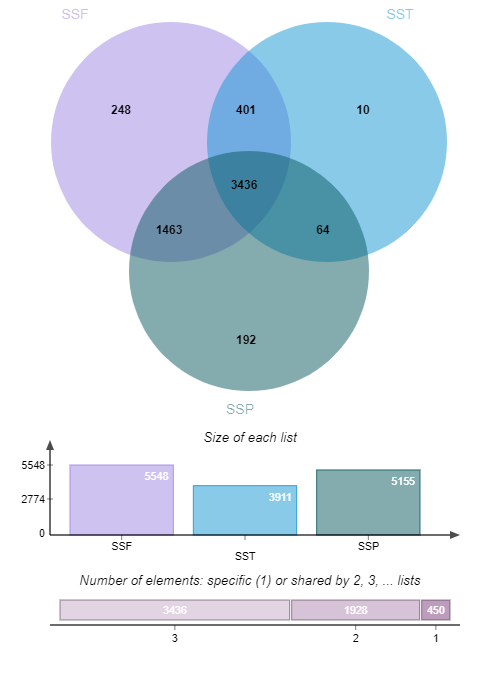

The table this chart was drawn from, first rows:
SSF, SST, SSP, SSF|SST, SSF|SSP, SST|SSP, SSF|SST|SSP
ASV959, ASV4415, ASV381, ASV325, ASV166, ASV198, ASV1
ASV1099, ASV4139, ASV774, ASV333, ASV343, ASV348, ASV2
ASV1162, ASV4049, ASV875, ASV362, ASV371, ASV3716, ASV3
ASV1086, ASV3134, ASV910, ASV416, ASV1492, ASV5825, ASV4
ASV1173, ASV4309, ASV1138, ASV394, ASV496, ASV1271, ASV5
ASV1192, ASV4613, ASV1431, ASV513, ASV518, ASV1031, ASV7
ASV1238, ASV4958, ASV1409, ASV514, ASV628, ASV1062, ASV6
ASV1278, ASV4448, ASV1256, ASV706, ASV599, ASV1490, ASV9
ASV1522, ASV5532, ASV1323, ASV631, ASV534, ASV1077, ASV10
ASV1670, ASV5213, ASV1952, ASV589, ASV577, ASV1646, ASV8
ASV1302, , ASV1943, ASV733, ASV538, ASV1401, ASV12
ASV1844, , ASV1831, ASV638, ASV659, ASV1325, ASV15
ASV1637, , ASV1579, ASV1852, ASV812, ASV1415, ASV11
ASV1648, , ASV1861, ASV856, ASV612, ASV1301, ASV16
ASV1932, , ASV1787, ASV873, ASV912, ASV2299, ASV14
ASV1687, , ASV1967, ASV832, ASV760, ASV4236, ASV17
ASV1942, , ASV2509, ASV763, ASV744, ASV1420, ASV13
ASV1782, , ASV2363, ASV771, ASV830, ASV1289, ASV18
ASV2045, , ASV1913, ASV897, ASV665, ASV1444, ASV19
ASV2133, , ASV2612, ASV918, ASV811, ASV1592, ASV22
ASV2630, , ASV2681, ASV938, ASV996, ASV1735, ASV21
ASV1854, , ASV2471, ASV699, ASV792, ASV1349, ASV20
ASV3036, , ASV2984, ASV990, ASV712, ASV1764, ASV23
ASV2739, , ASV2214, ASV1381, ASV2319, ASV2052, ASV27
ASV2296, , ASV2475, ASV917, ASV906, ASV2373, ASV25
ASV2157, , ASV2526, ASV970, ASV754, ASV4659, ASV26
ASV2408, , ASV2659, ASV1275, ASV876, ASV2756, ASV69
ASV5787, , ASV2664, ASV885, ASV839, ASV2584, ASV31
ASV3573, , ASV2764, ASV1124, ASV968, ASV5189, ASV24
ASV2286, , ASV2794, ASV1245, ASV895, ASV2441, ASV34
ASV2745, , ASV2580, ASV1136, ASV845, ASV2507, ASV35
ASV2554, , ASV2950, ASV1793, ASV903, ASV3374, ASV36
ASV2558, , ASV2420, ASV1229, ASV1226, ASV3125, ASV29
ASV3050, , ASV2588, ASV1360, ASV882, ASV3498, ASV28
ASV5303, , ASV2503, ASV1260, ASV847, ASV3249, ASV38
ASV4801, , ASV2846, ASV1267, ASV878, ASV2791, ASV33
ASV2458, , ASV3080, ASV1217, ASV1169, ASV5319, ASV32
ASV2682, , ASV3465, ASV1308, ASV842, ASV3441, ASV40
ASV3017, , ASV4086, ASV1641, ASV928, ASV3022, ASV30
ASV2501, , ASV2796, ASV1881, ASV1506, ASV3809, ASV42
ASV2382, , ASV4804, ASV1244, ASV1194, ASV3392, ASV44
ASV2602, , ASV3509, ASV1290, ASV1237, ASV3575, ASV39
ASV2645, , ASV3132, ASV1430, ASV1270, ASV5503, ASV41
ASV3085, , ASV3494, ASV1585, ASV907, ASV4948, ASV51
ASV2613, , ASV3620, ASV2308, ASV958, ASV4670, ASV37
ASV2874, , ASV3875, ASV2066, ASV1081, ASV5802, ASV43
ASV3094, , ASV5601, ASV1354, ASV1106, ASV3662, ASV50
ASV5808, , ASV2941, ASV1518, ASV965, ASV4081, ASV46
ASV2700, , ASV3171, ASV3191, ASV1117, ASV5752, ASV45
ASV2828, , ASV3574, ASV1379, ASV2100, ASV5388, ASV47
ASV3361, , ASV3833, ASV1626, ASV902, ASV3720, ASV59
ASV4165, , ASV2804, ASV2218, ASV1046, ASV3665, ASV53
ASV2650, , ASV3613, ASV1950, ASV1317, ASV4620, ASV52
ASV3324, , ASV5109, ASV1768, ASV1377, ASV5643, ASV49
ASV3344, , ASV2856, ASV1320, ASV1179, ASV5887, ASV151
ASV4286, , ASV2863, ASV1737, ASV993, ASV5954, ASV64
ASV5077, , ASV3105, ASV1599, ASV1235, ASV4733, ASV56
ASV4687, , ASV4247, ASV2533, ASV1189, ASV4907, ASV61
ASV2980, , ASV4212, ASV1639, ASV926, ASV5231, ASV48
ASV3023, , ASV3210, ASV2472, ASV2182, ASV5223, ASV58
... 3,376 more rows
